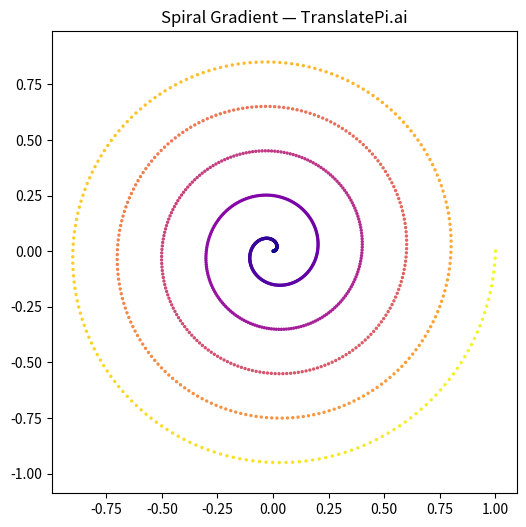

Generate this figure with matplotlib:

import matplotlib.pyplot as plt
import numpy as np

def generate_spiral_gradient(steps=1000, turns=5):
    theta = np.linspace(0, 2 * np.pi * turns, steps)
    r = np.linspace(0, 1, steps)
    x = r * np.cos(theta)
    y = r * np.sin(theta)
    colors = theta

    plt.figure(figsize=(6, 6))
    plt.scatter(x, y, c=colors, cmap='plasma', s=2)
    plt.axis('equal')
    plt.title("Spiral Gradient — TranslatePi.ai")
    plt.show()

generate_spiral_gradient()
